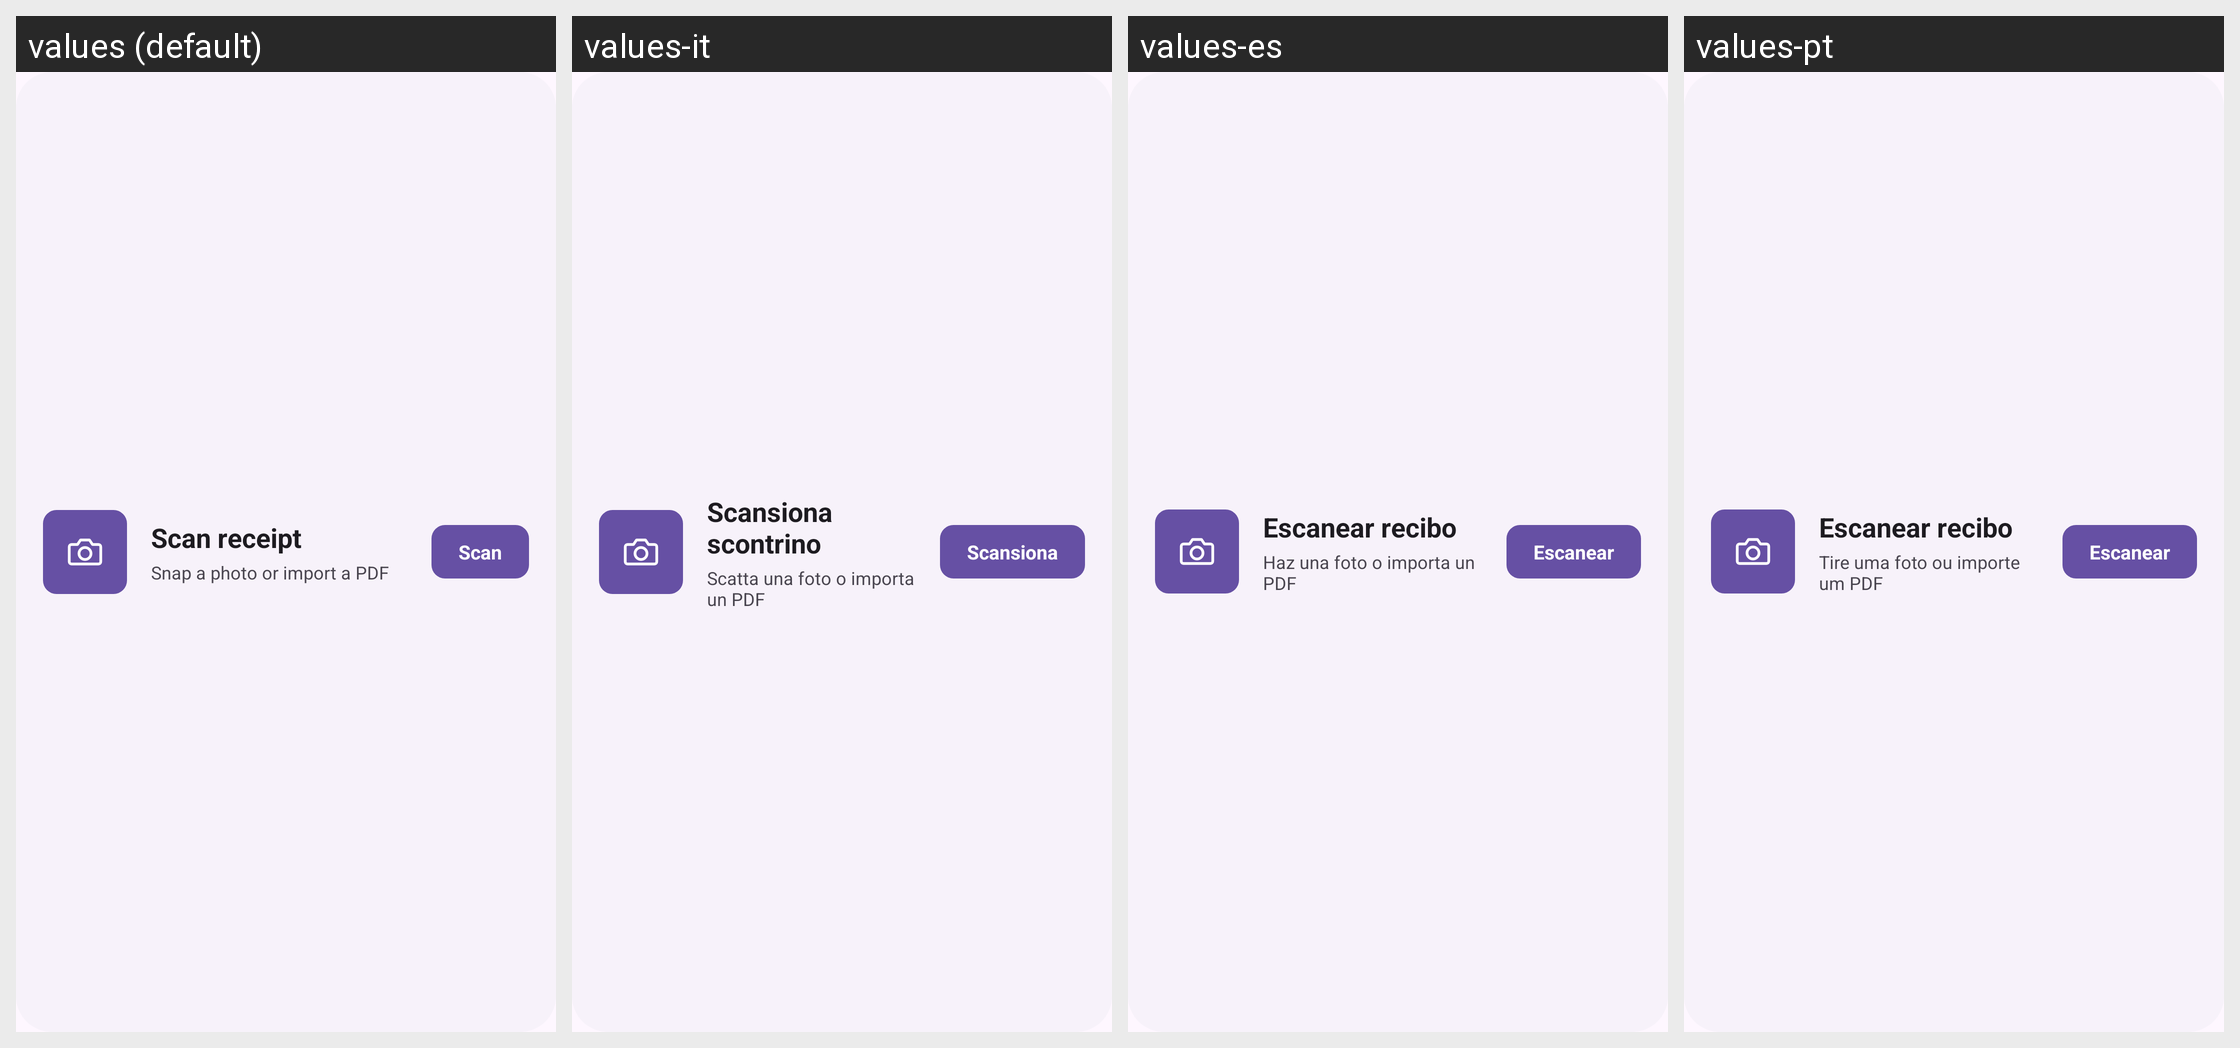

Here is an Android app screen in its default locale and in the app's own translations. Write out the translated-string differences for the strings that appear on this screen.
Android screen res/layout/widget_preview_scan.xml rendered under 4 locales, left to right: values (default), values-it, values-es, values-pt. Device: Nexus 5 (rendered at 1080×1920; each locale shown at half size, 540×960, under a caption strip naming it); theme Theme.Budgetty.
Other locales in the repository, not shown: values-ar, values-bg, values-bn, values-cs, values-da, values-de, values-fi, values-fr, values-hi, values-hu, values-in, values-ja, values-ko, values-nb, values-nl, values-pl, values-ro, values-ru, values-sv, values-tr, values-uk, values-ur, values-vi, values-zh.
Strings drawn on this screen, with the default value and each locale's value (text and hints the layout hard-codes, and strings that could not be matched under every locale, appear in the picture but are not listed):

widget_scan
  values: Scan receipt
  values-it: Scansiona scontrino
  values-es: Escanear recibo
  values-pt: Escanear recibo

widget_scan_body
  values: Snap a photo or import a PDF
  values-it: Scatta una foto o importa un PDF
  values-es: Haz una foto o importa un PDF
  values-pt: Tire uma foto ou importe um PDF

widget_scan_action
  values: Scan
  values-it: Scansiona
  values-es: Escanear
  values-pt: Escanear
